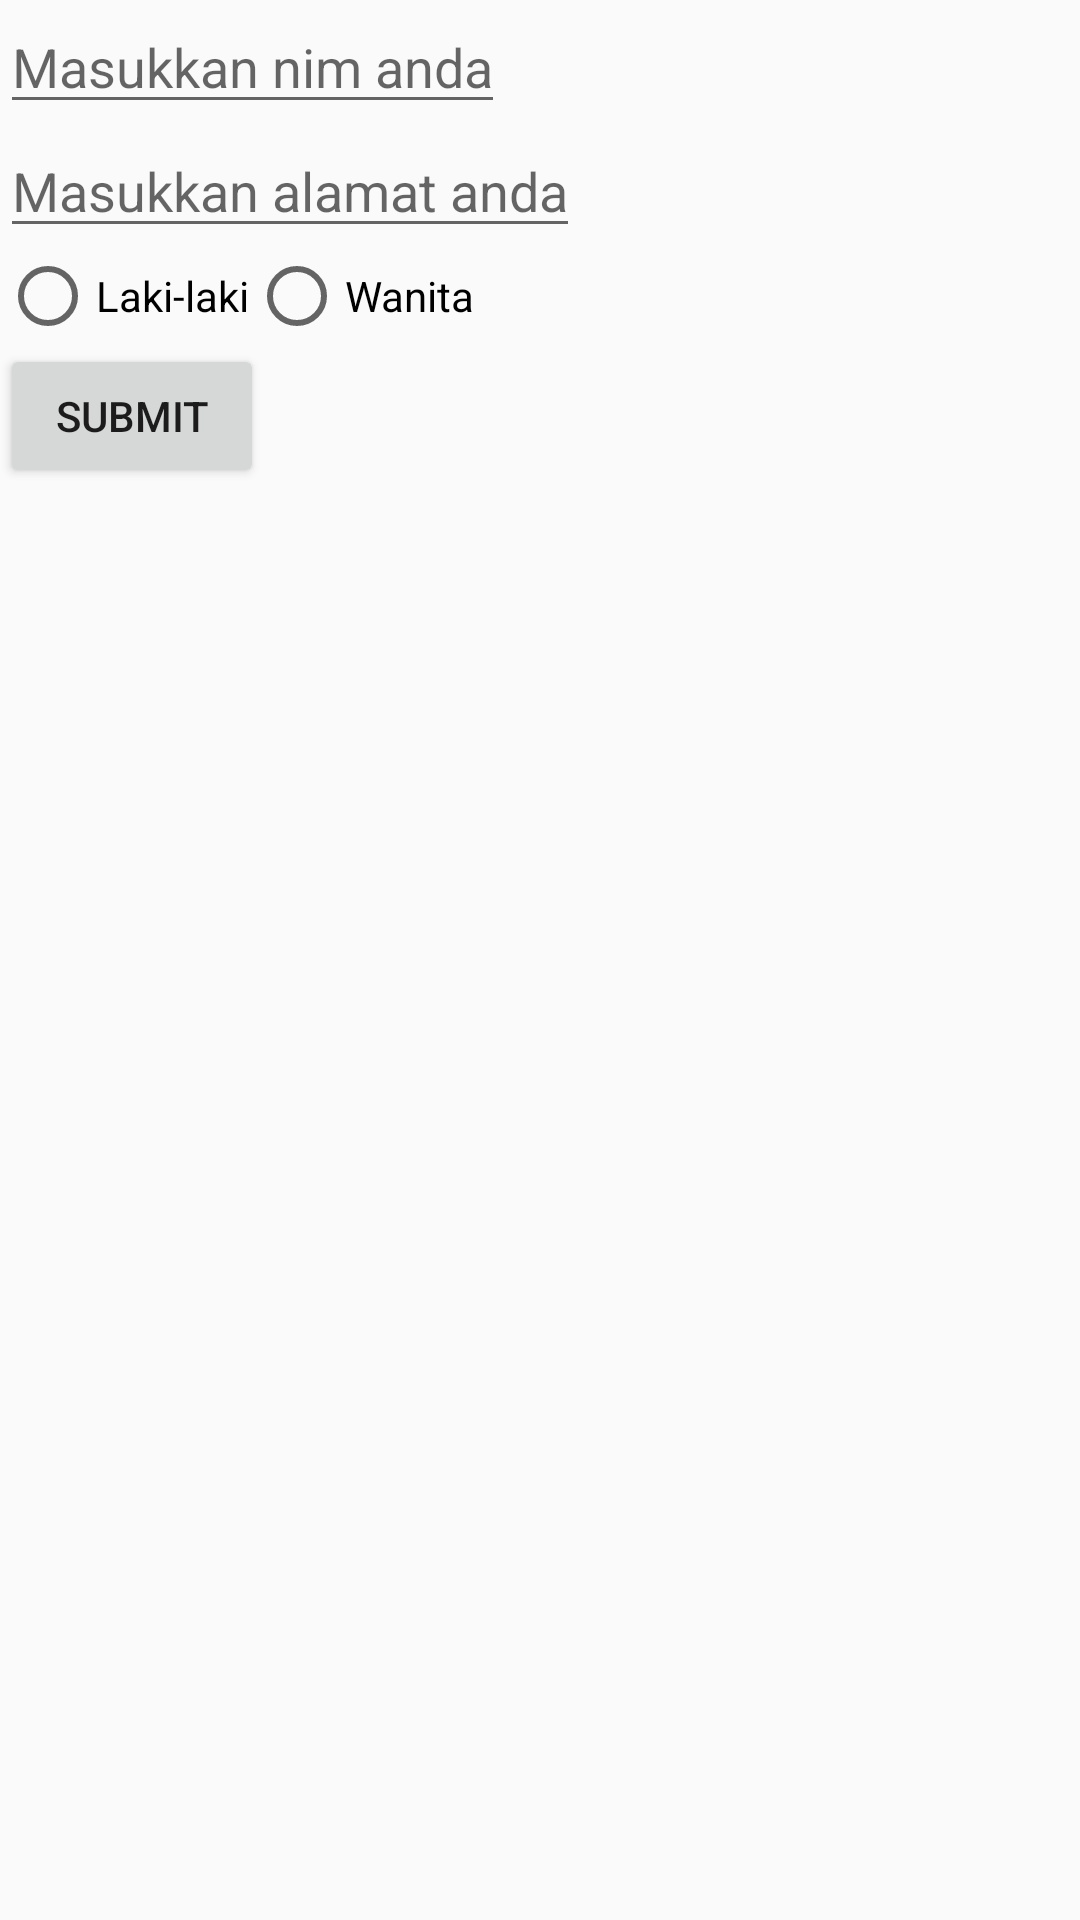

The Android layout XML behind this screen, and the referenced resources:
<!-- AndroidManifest.xml: application theme AppTheme -->
<!-- res/layout/activity_main.xml -->
<?xml version="1.0" encoding="utf-8"?>
<RelativeLayout xmlns:android="http://schemas.android.com/apk/res/android"
    xmlns:app="http://schemas.android.com/apk/res-auto"
    xmlns:tools="http://schemas.android.com/tools"
    android:layout_width="match_parent"
    android:layout_height="match_parent"
    tools:context="com.revicere.learniak.MainActivity">

    <EditText
        android:id="@+id/txt_nim"
        android:layout_width="wrap_content"
        android:layout_height="wrap_content"
        android:inputType="number"
        android:layout_alignParentTop="true"
        android:layout_alignParentLeft="true"
        android:layout_alignParentStart="true"
        android:hint="Masukkan nim anda"
        />

    <EditText
        android:id="@+id/txt_alamat"
        android:layout_width="wrap_content"
        android:layout_height="wrap_content"
        android:inputType="text"
        android:layout_below="@id/txt_nim"
        android:layout_alignParentLeft="true"
        android:hint="Masukkan alamat anda"
        />

    <RadioGroup
        android:id="@+id/radio_kelamin"
        android:layout_width="wrap_content"
        android:layout_height="wrap_content"
        android:layout_below="@id/txt_alamat"
        android:layout_alignParentLeft="true"
        android:orientation="horizontal"
        >

        <RadioButton
            android:id="@+id/pria"
            android:layout_width="wrap_content"
            android:layout_height="wrap_content"
            android:text="Laki-laki"
            />

        <RadioButton
            android:id="@+id/wanita"
            android:layout_width="wrap_content"
            android:layout_height="wrap_content"
            android:text="Wanita"
            />
    </RadioGroup>

    <Button
        android:id="@+id/btn_submit"
        android:layout_width="wrap_content"
        android:layout_height="wrap_content"
        android:text="SUBMIT"
        android:layout_alignParentLeft="true"
        android:layout_below="@id/radio_kelamin"
        />

</RelativeLayout>
<!-- resources referenced by this layout -->
<resources>
  <style name="AppTheme" parent="Theme.AppCompat.Light.DarkActionBar">
          
          <item name="colorPrimary">@color/colorPrimary</item>
          <item name="colorPrimaryDark">@color/colorPrimaryDark</item>
          <item name="colorAccent">@color/colorAccent</item>
      </style>
  <!-- not gathered from this repository: default colours our renderer supplied (Android Studio template values) -->
  <color name="colorPrimary">#FF6200EE</color>
  <color name="colorPrimaryDark">#FF3700B3</color>
  <color name="colorAccent">#FF03DAC5</color>
</resources>
